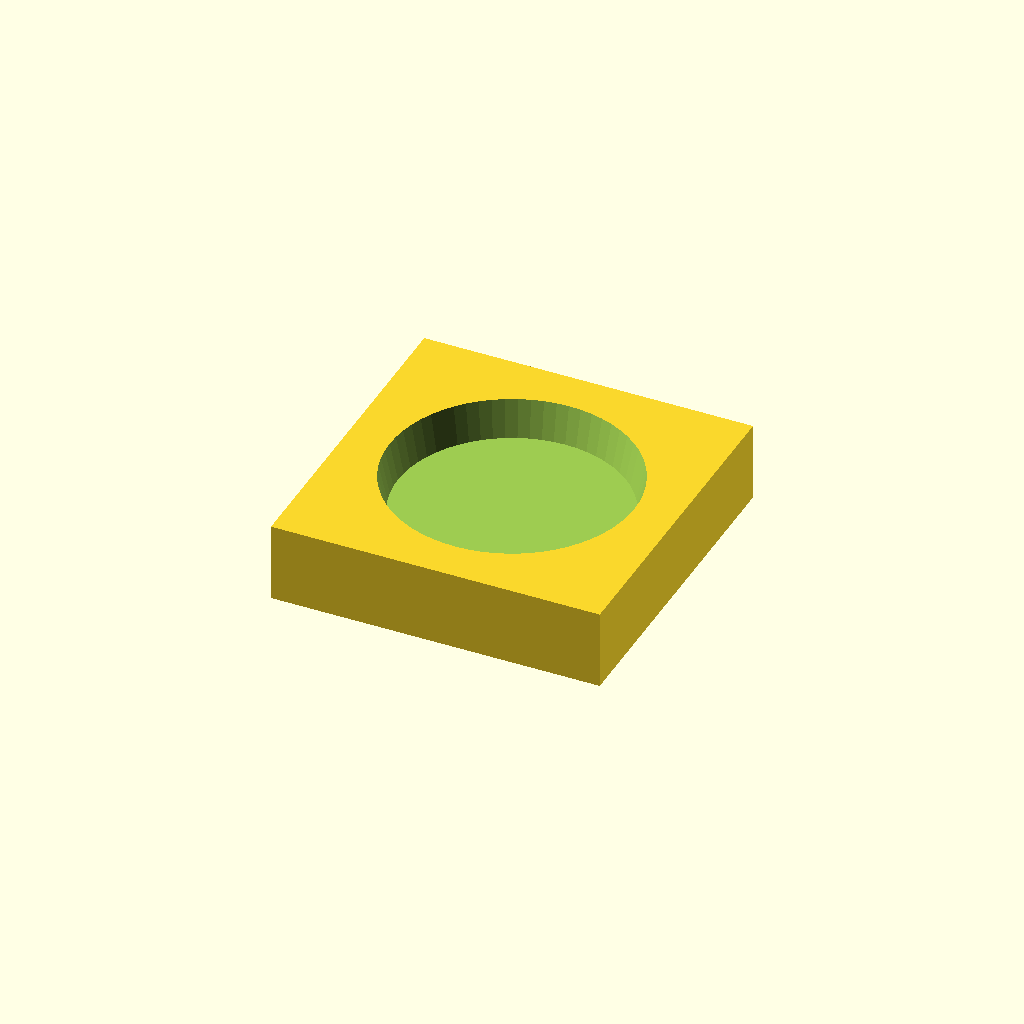
Cell 1 — every parameter at its default value.
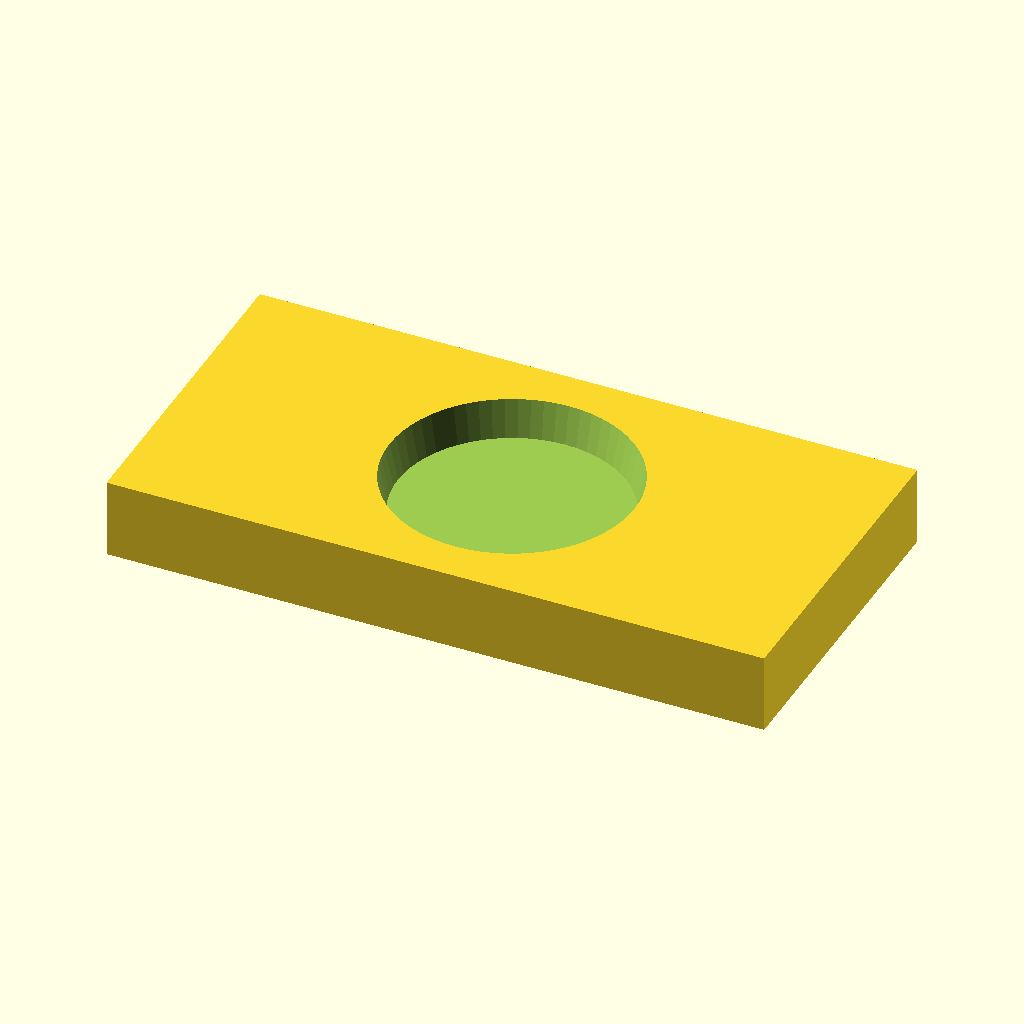
Cell 2: ancho = 150 (everything else at default).
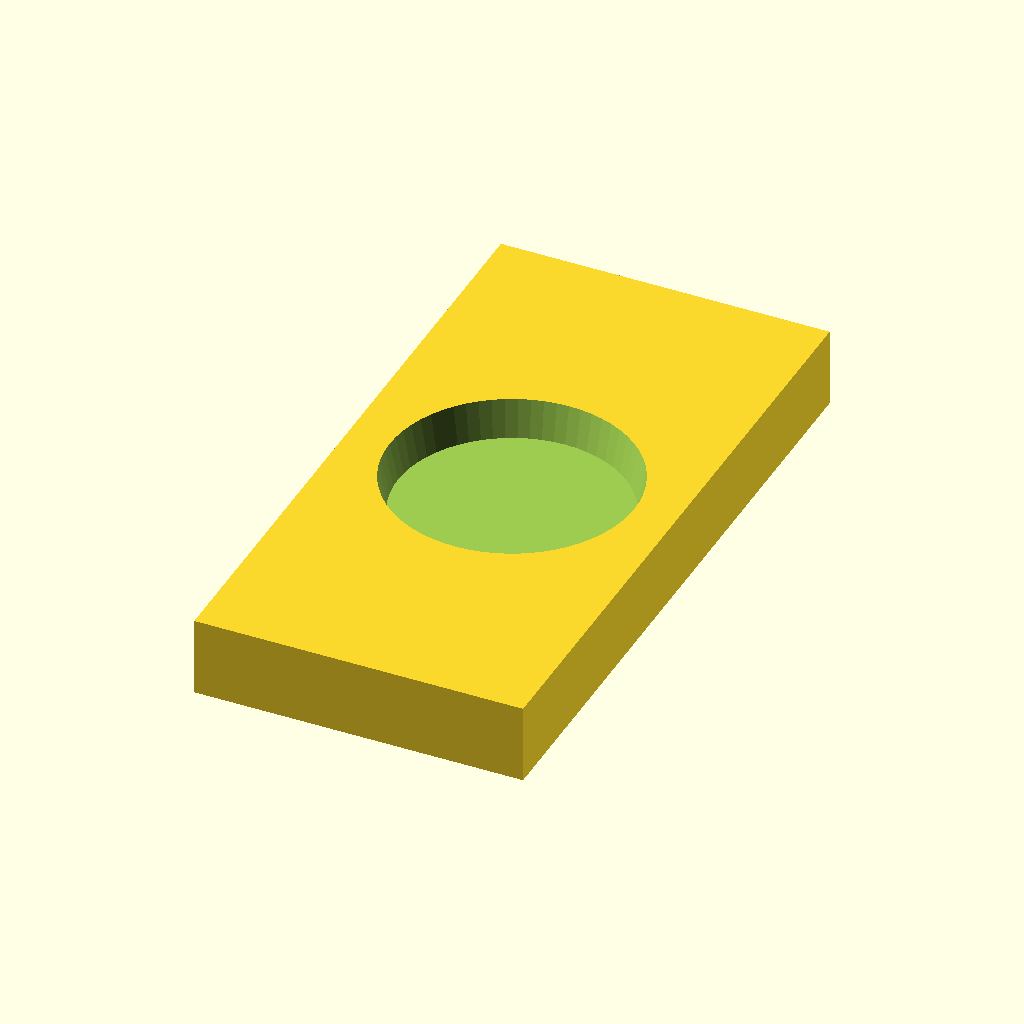
Cell 3: alto = 150 (everything else at default).
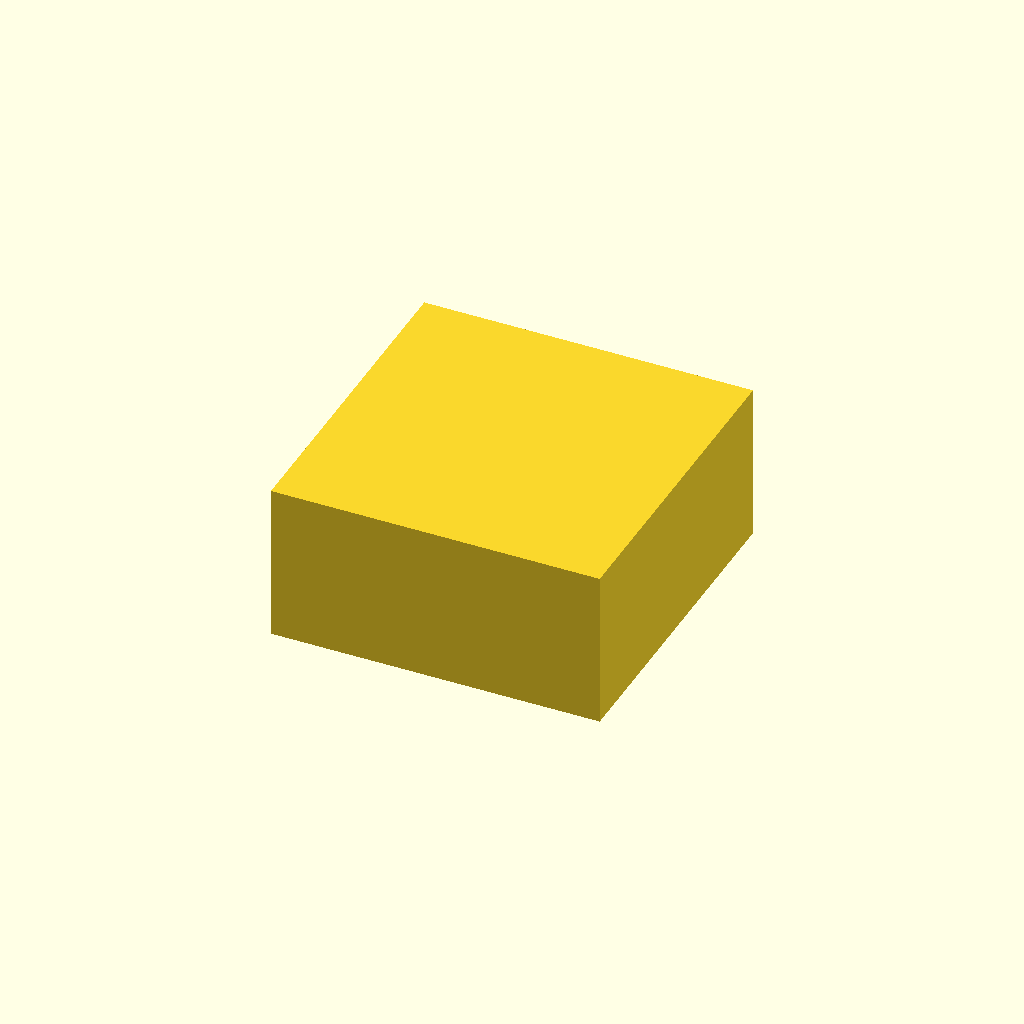
Cell 4 — espesor_base set to 36, the other parameters unchanged.
All cells are drawn from one camera (rotation 55°, 0°, 25°, orthographic, colour scheme Cornfield), so only the parameter changes between them.
Source of the model, fabrica/products/03_moldes/craft_mold_botanical.scad:
// Molde y Sello de Precisión Botánica para Modelado — Diseñado por @craft_fox
// Apto para arcilla polimérica, resina epoxi, jabones artesanales y repostería
$fn = 64;

ancho = 75; // mm
alto = 75;  // mm
espesor_base = 18; // mm

difference() {
    // Bloque base ergonómico con bordes redondeados
    cube([ancho, alto, espesor_base], center = true);
    
    // Cavidad de grabado con ángulo de salida de 5° para fácil desmoldeo
    translate([0, 0, 5])
        cylinder(r1 = 26, r2 = 28, h = 9, center = true);
    
    // Motivo botánico geométrico
    translate([0, 0, 6]) {
        rotate([0, 0, 45])
            cube([40, 8, 8], center = true);
        rotate([0, 0, -45])
            cube([40, 8, 8], center = true);
    }
}
Customizer parameters (derived from the source; name, type, default, range or options):
ancho: number, default 75
alto: number, default 75
espesor_base: number, default 18
